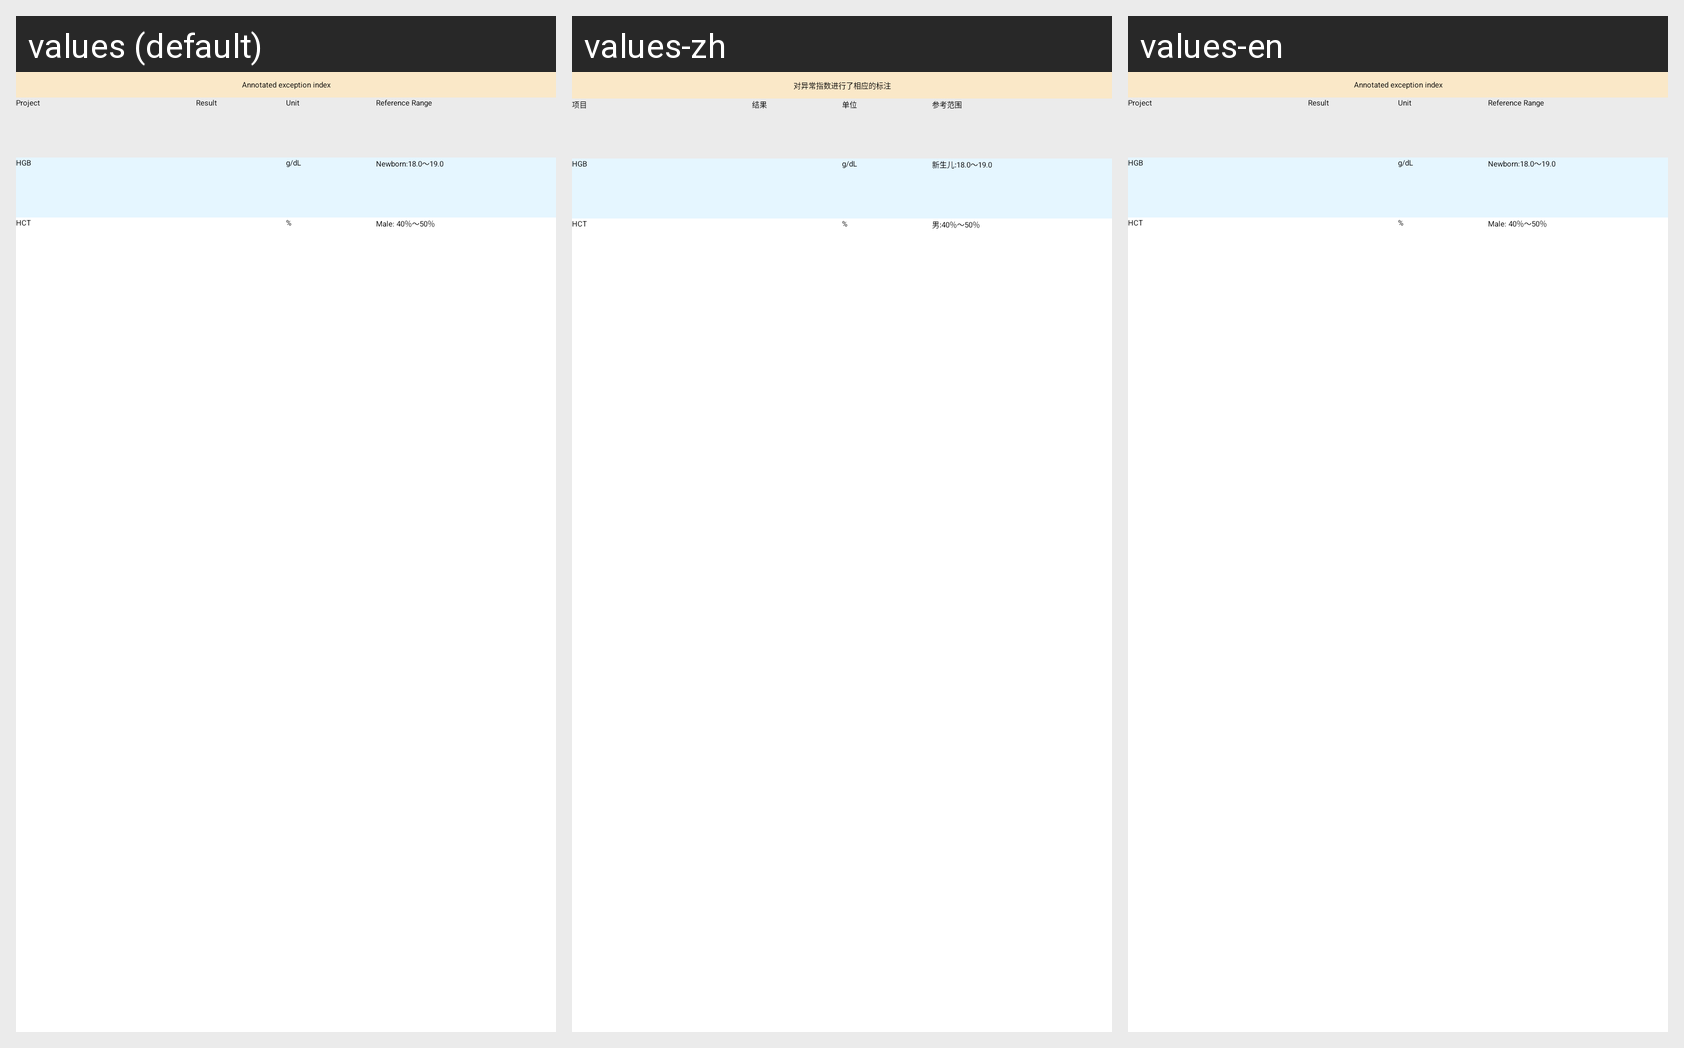

The Android screen above is rendered under several locales of the same app. Produce the string resources it draws, with the default and per-locale values.
Android screen res/layout/include_protein_result.xml rendered under 3 locales, left to right: values (default), values-zh, values-en. Device: Nexus 5 (rendered at 1080×1920; each locale shown at half size, 540×960, under a caption strip naming it); theme AppTheme.
Strings drawn on this screen, with the default value and each locale's value (text and hints the layout hard-codes, and strings that could not be matched under every locale, appear in the picture but are not listed):

urinalysis_tip
  values: Annotated exception index
  values-zh: 对异常指数进行了相应的标注
  values-en: Annotated exception index

project
  values: Project
  values-zh: 项目
  values-en: Project

result
  values: Result
  values-zh: 结果
  values-en: Result

unit
  values: Unit
  values-zh: 单位
  values-en: Unit

reference_range
  values: Reference Range
  values-zh: 参考范围
  values-en: Reference Range

hgb
  values: HGB
  values-zh: HGB
  values-en: HGB

hgb_unit
  values: g/dL
  values-zh: g/dL
  values-en: g/dL

hgb_newborn_reference_range
  values: Newborn:18.0～19.0
  values-zh: 新生儿:18.0～19.0
  values-en: Newborn:18.0～19.0

hct
  values: HCT
  values-zh: HCT
  values-en: HCT

hct_unit
  values: %
  values-zh: %
  values-en: %

hct_man_reference_range
  values: Male: 40％～50％
  values-zh: 男:40％～50％
  values-en: Male: 40％～50％
